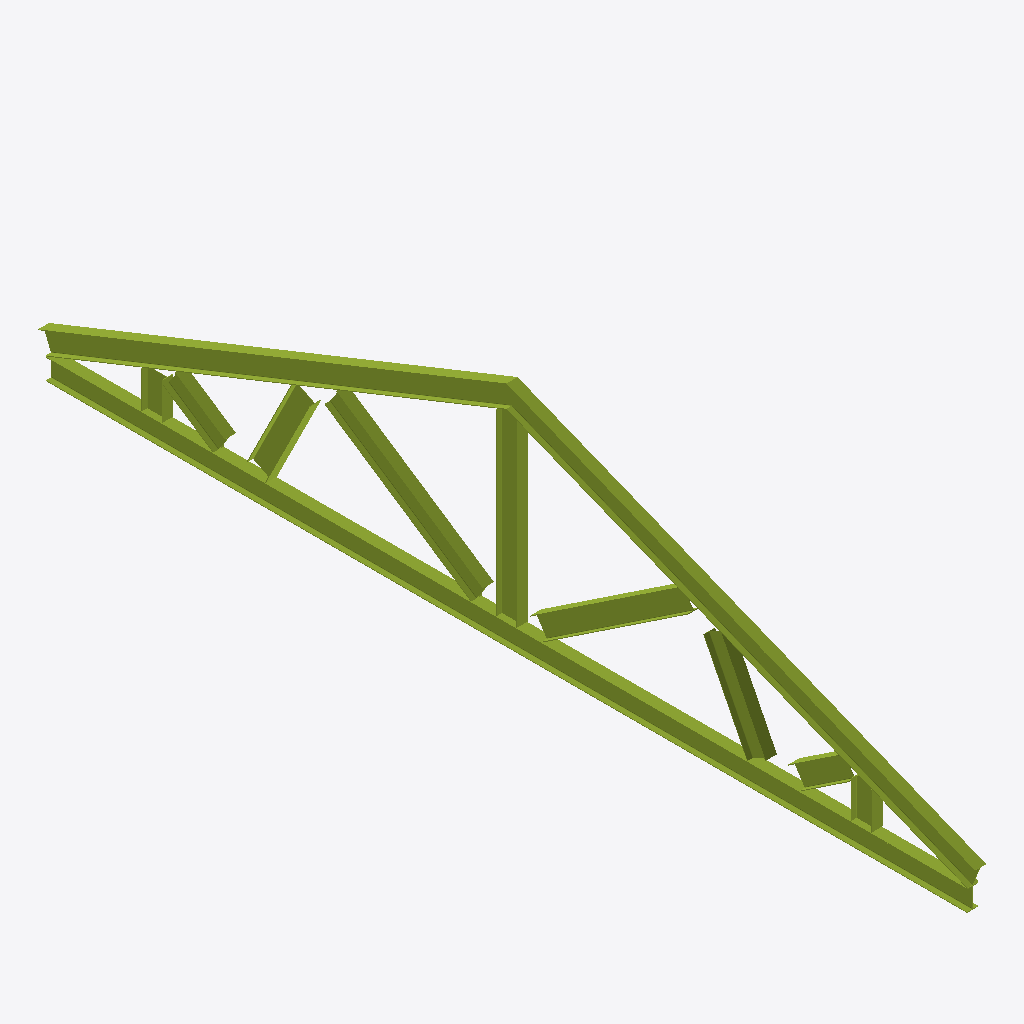
Isometric view of an IFC building model (IFC-SPF (STEP), schema IFC2X3, length unit foot), seen from the south-west, elements coloured by IFC class: 12 members (olive).
Extent 0.2 m × 13.8 m × 3.4 m (x, y, z). Storeys (3): Level 1 at 0.00 m; Level 2 at 3.05 m; Roof at 6.10 m. Elements (12): 12 IfcMember.

HEADER;
FILE_DESCRIPTION(('ViewDefinition [CoordinationView_V2.0]','RevitIdentifiers [VersionGUID: 6e2e7dc4-43a8-4a2c-ae41-bdad6d678a36, NumberOfSaves: 6]','CoordinateReference [CoordinateBase: Shared Coordinates]'),'2;1');
FILE_NAME('Modified_Queen_Six_Panel.ifc','2025-02-06T16:07:24-07:00',(''),(''),'ODA SDAI 24.11','Autodesk Revit 25.0.2.419 (ENU) - IFC 25.0.2.419','');
FILE_SCHEMA(('IFC2X3'));
ENDSEC;
DATA;
#30=IFCPROJECT('1UOJZkNpj3Be1jMcaIIKKx',#18,'Project Number',$,$,'Project Name','Project Status',(#25),#1355);
#49=IFCSITE('1UOJZkNpj3Be1jMcaIIKKv',#18,'Default',$,$,#48,$,$,.ELEMENT.,(42,21,31,181945),(-71,-3,-24,-263305),0.0,$,$);
#35=IFCBUILDING('1UOJZkNpj3Be1jMcaIIKKw',#18,'',$,$,#33,$,'',.ELEMENT.,$,$,#34);
#38=IFCBUILDINGSTOREY('2MayaW1Gv4Gviu994fLNUo',#18,'Level 1',$,'Level:Story Level',#37,$,'Level 1',.ELEMENT.,0.0);
#42=IFCBUILDINGSTOREY('2MayaW1Gv4Gviu994fLNmx',#18,'Level 2',$,'Level:Story Level',#41,$,'Level 2',.ELEMENT.,10.0);
#46=IFCBUILDINGSTOREY('3qGCAs2SD6shN7Pm$ksiUd',#18,'Roof',$,'Level:1/4" Head',#45,$,'Roof',.ELEMENT.,20.0);
#165=IFCMEMBER('0J6maiDDf4XuZVr$_6wJEN',#18,'W Shapes:W12X26:288945',$,'W Shapes:W12X26',#164,#161,'288945');
#282=IFCMEMBER('0J6maiDDf4XuZVr$_6wJEK',#18,'W Shapes:W12X26:288946',$,'W Shapes:W12X26',#281,#278,'288946');
#395=IFCMEMBER('0J6maiDDf4XuZVr$_6wJEL',#18,'W Shapes:W12X26:288947',$,'W Shapes:W12X26',#394,#391,'288947');
#1045=IFCMEMBER('0J6maiDDf4XuZVr$_6wJES',#18,'W Shapes:W12X26:288954',$,'W Shapes:W12X26',#1044,#1039,'288954');
#500=IFCMEMBER('0J6maiDDf4XuZVr$_6wJEI',#18,'W Shapes:W12X26:288948',$,'W Shapes:W12X26',#499,#496,'288948');
#724=IFCMEMBER('0J6maiDDf4XuZVr$_6wJEH',#18,'W Shapes:W12X26:288951',$,'W Shapes:W12X26',#723,#718,'288951');
#938=IFCMEMBER('0J6maiDDf4XuZVr$_6wJEV',#18,'W Shapes:W12X26:288953',$,'W Shapes:W12X26',#937,#932,'288953');
#1259=IFCMEMBER('0J6maiDDf4XuZVr$_6wJEQ',#18,'W Shapes:W12X26:288956',$,'W Shapes:W12X26',#1258,#1253,'288956');
#1152=IFCMEMBER('0J6maiDDf4XuZVr$_6wJET',#18,'W Shapes:W12X26:288955',$,'W Shapes:W12X26',#1151,#1146,'288955');
#831=IFCMEMBER('0J6maiDDf4XuZVr$_6wJEU',#18,'W Shapes:W12X26:288952',$,'W Shapes:W12X26',#830,#825,'288952');
#619=IFCMEMBER('0J6maiDDf4XuZVr$_6wJEG',#18,'W Shapes:W12X26:288950',$,'W Shapes:W12X26',#618,#615,'288950');
#604=IFCMEMBER('0J6maiDDf4XuZVr$_6wJEJ',#18,'W Shapes:W12X26:288949',$,'W Shapes:W12X26',#603,#600,'288949');
ENDSEC;
